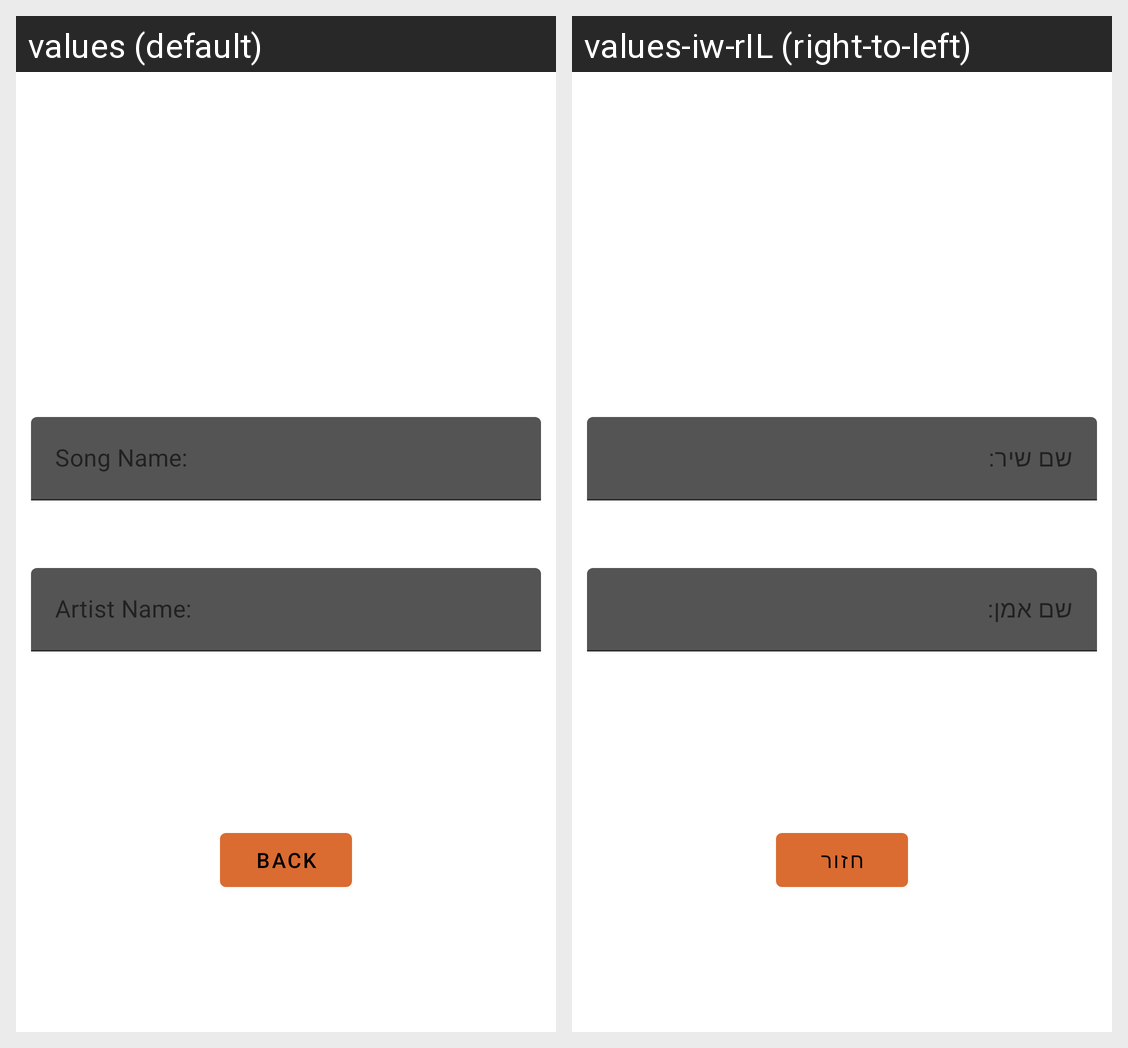

Here is an Android app screen in its default locale and in the app's own translations. Write out the translated-string differences for the strings that appear on this screen.
Android screen res/layout/fragment_song_details.xml rendered under 2 locales, left to right: values (default), values-iw-rIL (right-to-left). Device: Nexus 5 (rendered at 1080×1920; each locale shown at half size, 540×960, under a caption strip naming it); theme Theme.MediaPlayer.
Strings drawn on this screen, with the default value and each locale's value (text and hints the layout hard-codes, and strings that could not be matched under every locale, appear in the picture but are not listed):

song_name
  values: Song Name:
  values-iw-rIL: שם שיר:

artist_name
  values: Artist Name:
  values-iw-rIL: שם אמן:

back
  values: Back
  values-iw-rIL: חזור
